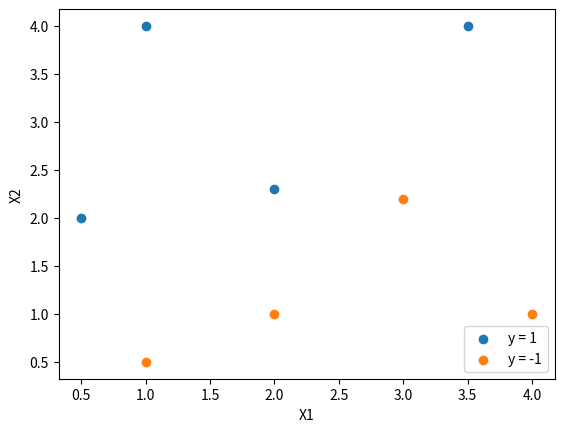

Generate this figure with matplotlib:
import random
import numpy as np
import matplotlib.pyplot as plt


class percePtron:
    def __init__(self):
        self.weight = [0, 0]
        self.bias = 0

    def draw(self, x1, x2, y1, y2):
        plt.scatter(x1, y1, label="y = 1")
        plt.scatter(x2, y2, label="y = -1")
        plt.legend()
        plt.xlabel('X1')
        plt.ylabel('X2')
        label_x = np.linspace(0, 4, 20)
       # print(-(self.bias + self.weight[0] * label_x) / self.weight[1])
        plt.plot(label_x, -(self.bias + self.weight[0] * label_x) / self.weight[1])
        plt.show()

    def train(self, data, learning_rate=0.5, step=100):
        self.weight = np.array(self.weight)
        for i in range(step):
            randomindex = random.randint(0,len(data)-1)
            randomData = data[randomindex]
            if randomData[2] * (self.weight[0] * randomData[0] + self.weight[1] * randomData[1] + self.bias) < 0:
                self.weight[0] = (self.weight[0] + randomData[0]) * learning_rate
                self.weight[1] = (self.weight[1] + randomData[1]) * learning_rate
                self.bias = (self.bias + randomData[2]) * learning_rate
                print('weight', self.weight)
                print('bias', self.bias)


if __name__ == "__main__":
    data = [[1, 4, 1], [0.5, 2, 1], [2, 2.3, 1], [1, 0.5, -1], [2, 1, -1],
            [4, 1, -1], [3.5, 4, 1], [3, 2.2, -1]]
    x1 = []
    y1 = []
    x2 = []
    y2 = []
    for p in data:
        if p[2] > 0:
            x1.append(p[0])
            y1.append(p[1])
        else:
            x2.append(p[0])
            y2.append(p[1])
    x1 = np.array(x1)
    x2 = np.array(x2)
    y1 = np.array(y1)
    y2 = np.array(y2)
    # plt.scatter(x1, y1, label="y = 1")
    # plt.scatter(x2, y2, label="y = -1")
    # plt.legend()
    # plt.xlabel('X1')
    # plt.ylabel('X2')
    # plt.show()
    model = percePtron()
    model.train(data)
    model.draw(x1, x2, y1, y2)

